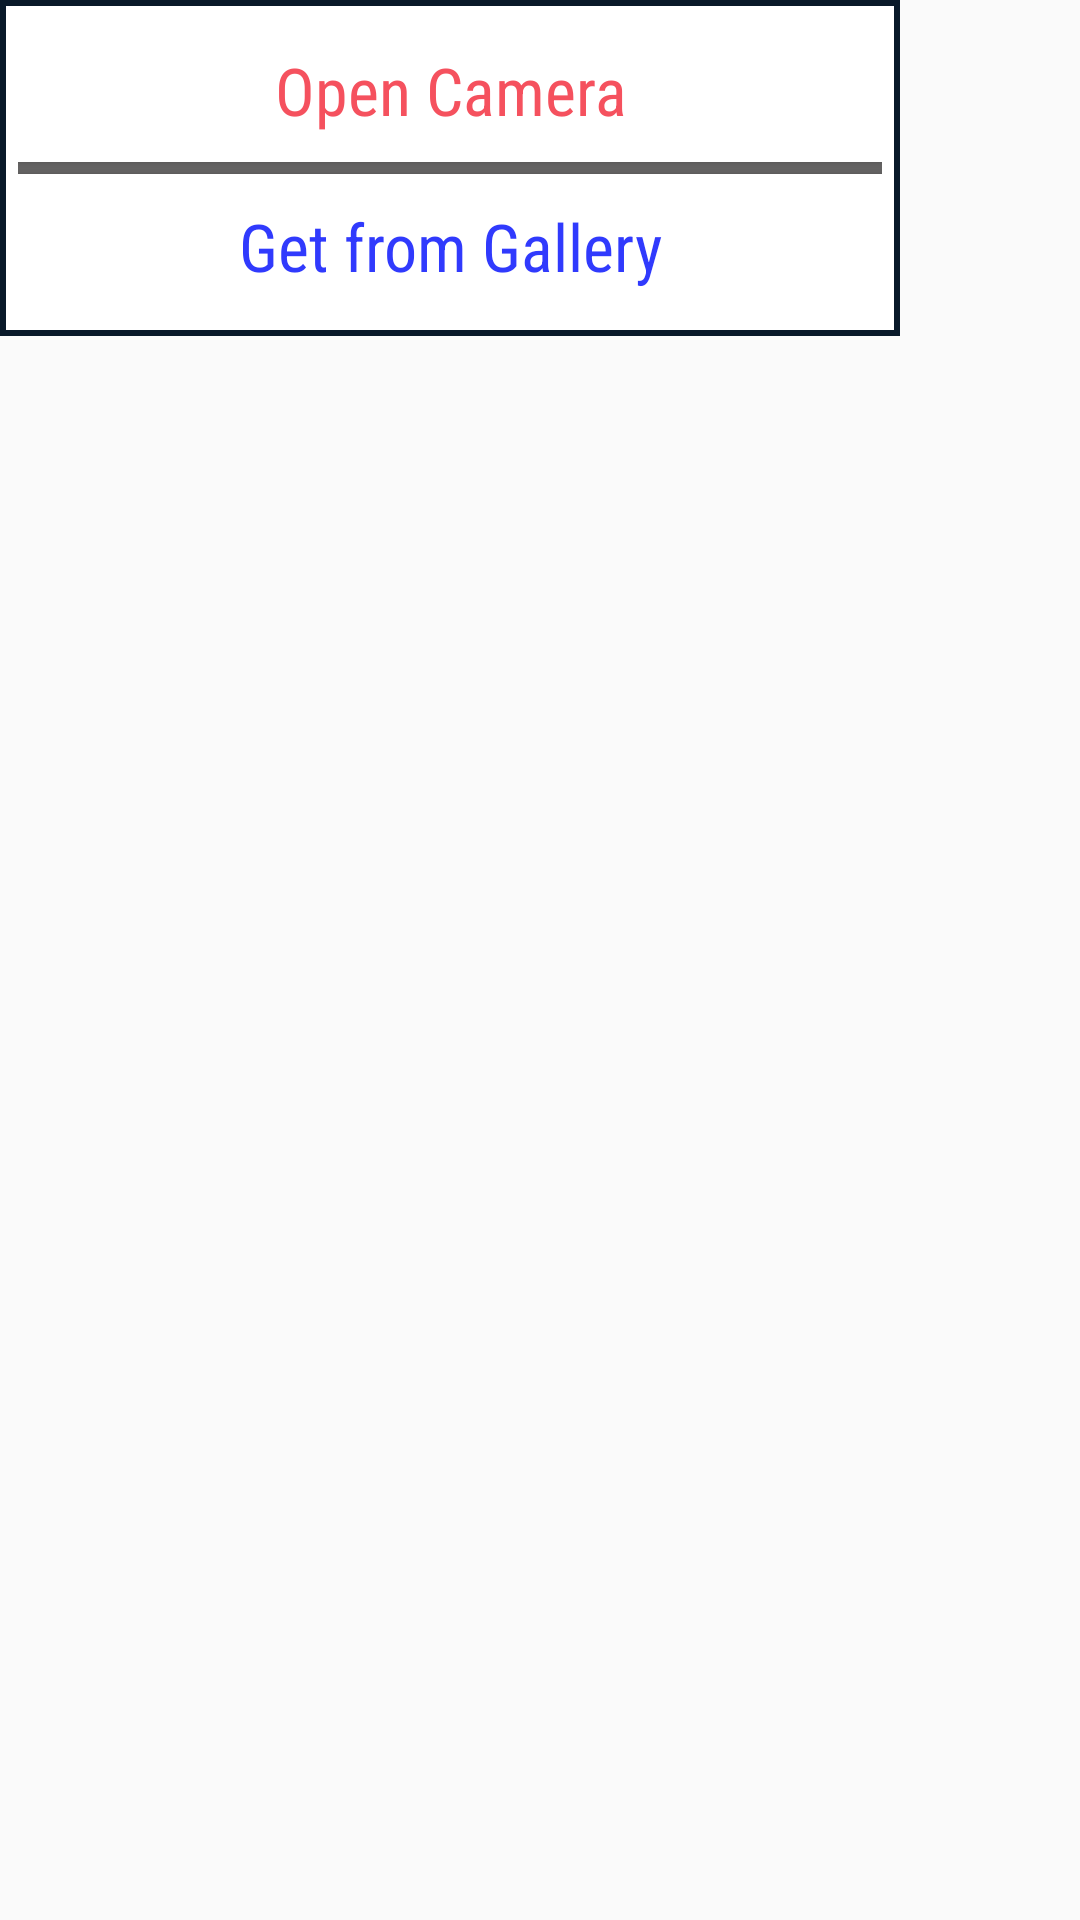

Produce the Android XML layout that renders to this screen, including the resource entries it uses.
<!-- AndroidManifest.xml: application theme AppTheme -->
<!-- res/layout/popup_dialog.xml -->
<?xml version="1.0" encoding="utf-8"?>
<android.support.constraint.ConstraintLayout
    xmlns:android="http://schemas.android.com/apk/res/android" android:layout_width="wrap_content"
    android:layout_height="wrap_content">

    <LinearLayout
        android:background="@drawable/rectangle_btn"
        android:gravity="center"
        android:padding="6dp"
        android:orientation="vertical"
        android:layout_width="300dp"
        android:layout_height="wrap_content">

        <Button
            android:textColor="#f5515e"
            android:textAllCaps="false"
            android:background="#ffffff"
            android:textSize="22dp"
            android:fontFamily="sans-serif-condensed"
            android:text="Open Camera"
            android:id="@+id/opencamera"
            android:layout_width="match_parent"
            android:layout_height="wrap_content" />

        <View
            android:background="#666565"
            android:layout_width="match_parent"
            android:layout_height="4dp"/>

        <Button
            android:textColor="#303afd"
            android:background="#ffffff"
            android:textSize="22dp"
            android:textAllCaps="false"
            android:fontFamily="sans-serif-condensed"
            android:id="@+id/getfromlib"
            android:text="Get from Gallery"
            android:layout_width="match_parent"
            android:layout_height="wrap_content" />
    </LinearLayout>

</android.support.constraint.ConstraintLayout>
<!-- resources referenced by this layout -->
<resources>
  <!-- drawable rectangle_btn (drawable-mdpi) -->
  <?xml version="1.0" encoding="UTF-8"?>
  <shape xmlns:android="http://schemas.android.com/apk/res/android" android:id="@+id/listview_background_shape">
      <stroke android:width="2dp" android:color="#091929" />
      <padding android:left="2dp"
          android:top="2dp"
          android:right="2dp"
          android:bottom="2dp" />
  
      <solid android:color="#ffffffff" />
  </shape>
  <style name="AppTheme" parent="Theme.AppCompat.Light.DarkActionBar">
          
          <item name="colorPrimary">@color/colorPrimary</item>
          <item name="colorPrimaryDark">@color/colorPrimaryDark</item>
          <item name="colorAccent">@color/colorAccent</item>
      </style>
  <color name="colorPrimary">#3F51B5</color>
  <color name="colorPrimaryDark">#303F9F</color>
  <color name="colorAccent">#FF4081</color>
</resources>
